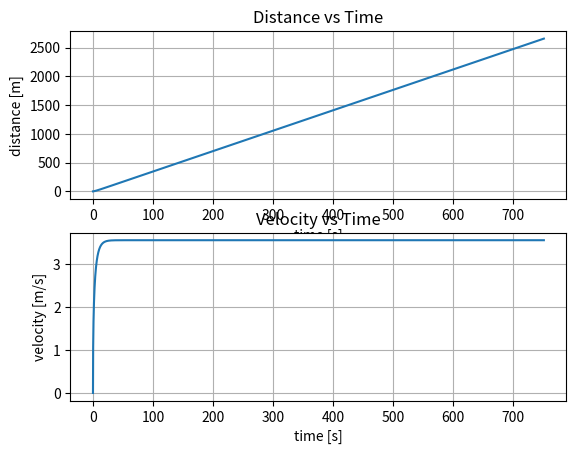

Write the Python code that produced this figure.
'''
AUTHOR: Phil Aufdencamp
Desc:
    Longitudinal Vehicle Dynamics Model for a Bicyle and Rider
    Starting with the simplest possible model
        -Point Mass
        -Vacuum
        -Constant Power
    Unless otherwise specified, all units are MKS
Edit History
    3/28/2020
        First Day - main structure is sketched out, constant rider power works
        grade works, gravity works
    3/29/2020
        Relaxing the Point Mass Assumption, small change made a small effect
        Added Air, finish time is 734.6sec
    4/5/2020
        Refactoring the code into something object oriented. 
        Verified that it produced equivalent results

Quality Checks & Results
    Move step size 10x in either direction and make sure the 
    finish time doesn't move
    The above quality check works

Further Complexity Ideas
    Tire-Drag
    Sinusoidal Power-Output
    Headwind + Tailwind
    Powertrain Efficiency

Implementation / Software Improvements Ideas
    Transition to object oriented structure
    Make Course.grade a little more elegant
Notes:
    Bead Seat Diameter:
    700C = 622mm BSD, 700mm OD
    650B = 584mm BSD, 650mm OD
'''
import math as m
import copy
import matplotlib
import matplotlib.pyplot as plt

class BikeModel:
    ''' A Bike Model Object that can be used to 
    create a time series result of a simulation
    '''

    def __init__(self, time_step, course, vehicle, state):
        self.course = course
        self.time_step = time_step
        self.state = state
        self.vehicle = vehicle
        self.time_series = state.get_state_variables(course, vehicle)
        for key in self.time_series:
            self.time_series[key] = [0.0]

    def run(self):
        next_row = {}

        while self.state.distance < self.course.length:
            next_row = self.state.advance(
                self.time_step, self.course, self.vehicle)
            for key in next_row:
                self.time_series[key].append(next_row[key])
        return self.time_series

class State:
    def __init__(self, start_time, start_velocity, start_distance):
        self.time = start_time
        self.distance = start_distance
        self.velocity = start_velocity
    
    def advance(self, tstep, course, vehicle):
        # Advances the state variables, and returns all things we are 
        # tracking in a dictionary
        self.time += tstep
        v = self.velocity
        mass = vehicle.mass
        inert = vehicle.rotating_inertia
        r = vehicle.wheel_diameter / 2.0

        net_force = (
            vehicle.gravity_force(course.grade(self.distance))
            + vehicle.drag_force(self.velocity)
            + vehicle.pedal_force(self) #so that's cool, an object 
            # can pass itself as an argument to another function
        )
        self.distance += self.velocity * tstep
        self.velocity = m.sqrt(
        v ** 2 + (2 * net_force * v * tstep / 
        (mass + inert/(r ** 2)))
    )
        return {
            'time': self.time, 
            'distance': self.distance, 
            'velocity': self.velocity, 
            'grade': course.grade(self.distance),
            'gravity_force': vehicle.gravity_force(course.grade(self.distance)),
            'drag_force': vehicle.drag_force(self.velocity),
            'pedal_force': vehicle.pedal_force(self)
        }
    
    def get_state_variables(self, course, vehicle):
        # Returns a list of the current state of all the variables we are tracking
        return {
            'time': self.time, 
            'distance': self.distance, 
            'velocity': self.velocity, 
            'grade': course.grade(self.distance),
            'gravity_force': vehicle.gravity_force(course.grade(self.distance)),
            'drag_force': vehicle.drag_force(self.velocity),
            'pedal_force': vehicle.pedal_force(self)
        }

class Course:
    ''' Course Object that will be fed into a BikeModel object
    '''
    def __init__(self, length, grade_vs_distance):
        # length = Length in meters of the total course
        # grade_vs_distance = Dictionary with segments defined as each 
        # end point of a grade segment
        self.length = length
        self.grade_vs_distance = grade_vs_distance
    
    def grade(self, distance):
        # using the grade_vs_distance, returns the grade in percentage 
        # at any arbitrary distance given
        # This can be implemented more cleanly, not sure how yet
        i = 0
        for x in self.grade_vs_distance['distance_points']:
            if distance <= x:
                return self.grade_vs_distance['grade_points'][i]
            i += 1
        return -200 #designed to be a broken value

class Vehicle:
    '''Defines a bike+rider Vehicle Object, holds all the variables & info
    needed to calculate the various forces & what not
    '''
    # It doesn't really make sense symbollically to 
    # put the constants here, but it makes the implementation more logical

    AIR_DENSITY = 1.225 #kg / m3. 
    GRAVITY = 9.81 #m/s

    def __init__(self, mass, wheel_mass, frontal_area, drag_coefficient, peak_power):
        self.wheel_bsd = .584 #Bead Seat Diameter in m, 700c Wheels
        self.wheel_diameter = .650 #m, 650B
        self.mass = mass
        self.wheel_mass = wheel_mass
        self.rotating_inertia = 0.25 * wheel_mass * self.wheel_bsd ** 2
        self.frontal_area = frontal_area
        self.drag_coefficient = drag_coefficient
        self.peak_power = peak_power
    
    def pedal_force(self, state):
        #INPUTS:
        # current state of bike/rider
        #OUTPUTS:
        # Force at the tire in Newtons
        #MATH:
        # P = F*v, F = P/v
        if state.velocity == 0:
            return 100
        else:
            return self.peak_power/state.velocity
    
    def drag_force(self, air_speed):
        # Using air speed instead of velocity to allow us to build 
        # in head/tail winds later
        return -0.5 * (
            self.AIR_DENSITY
            * self.drag_coefficient
            * self.frontal_area
            * air_speed ** 2
        )
    
    def gravity_force(self, grade):
        return -1.0 * (
            self.mass
            * self.GRAVITY
            * m.sin(m.atan(grade/100)) # need to convert grade in % to radians
        )

if __name__ == "__main__":
    time_step = 0.1 # seconds
    hawk_hill_length = 2656 # meters
    hawk_hill_profile = { # this says from 0 - 2800m, grade is 6%
        'distance_points': [0,2800], # want to make sure the grade profile is 
        # defined on a larger domain than the course itself
        'grade_points': [0,6]
    }
    # Create the various simulation objects
    hawk_hill = Course(hawk_hill_length, hawk_hill_profile)
    phil_rove = Vehicle(115.0, 3.1, 0.38, 1.0, 250.0)
    start_state = State(0.0,0.1,0.0)
    hawk_phil_rove = BikeModel(time_step, hawk_hill, phil_rove, start_state)
    time_data = hawk_phil_rove.run()

    fig, ax = plt.subplots(2,1)
    
    ax[0].plot(time_data['time'], time_data['distance'])
    
    ax[1].plot(time_data['time'], time_data['velocity'])

    ax[0].set(xlabel='time [s]', ylabel='distance [m]',
        title='Distance vs Time')
    ax[1].set(xlabel='time [s]', ylabel='velocity [m/s]',
        title='Velocity vs Time')

    ax[0].grid()
    ax[1].grid()

    fig.savefig("time_data.png")

    print('Finish time is', time_data['time'][-1],'seconds')

    print('Finish velocity is ', time_data['velocity'][-1], 'meters/second')
    